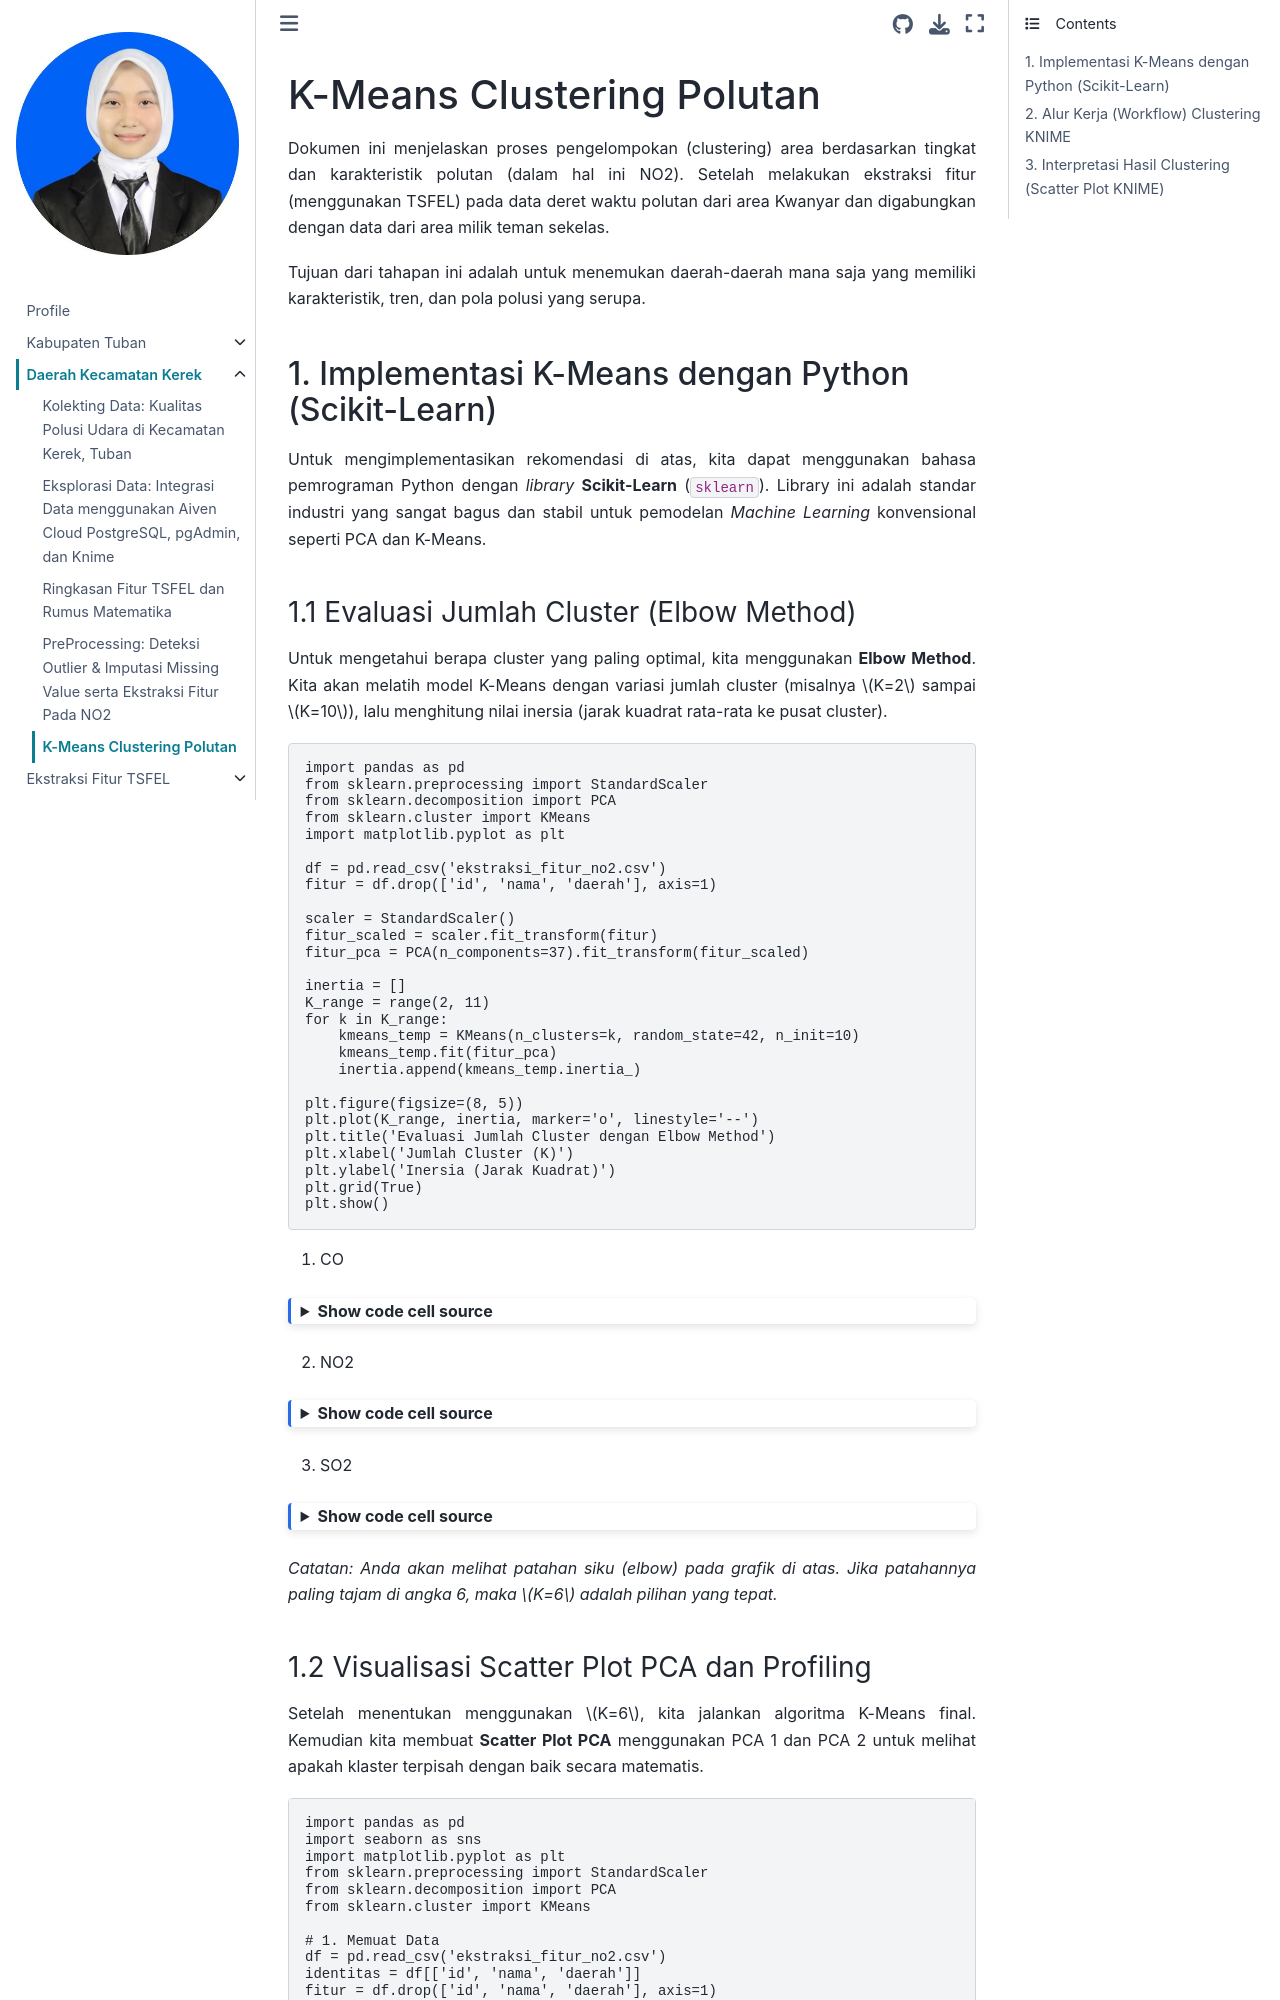

repository: NURHABIBATULUMAH/PSD · page: kerek/clustering-polutan.html · generator: jekyll

---
jupytext:
  formats: md:myst
  text_representation:
    extension: .md
    format_name: myst
    format_version: 0.13
    jupytext_version: 1.11.5
kernelspec:
  display_name: Python 3
  language: python
  name: python3
---


# K-Means Clustering Polutan

Dokumen ini menjelaskan proses pengelompokan (clustering) area berdasarkan tingkat dan karakteristik polutan (dalam hal ini NO2). Setelah melakukan ekstraksi fitur (menggunakan TSFEL) pada data deret waktu polutan dari area Kwanyar dan digabungkan dengan data dari area milik teman sekelas.

Tujuan dari tahapan ini adalah untuk menemukan daerah-daerah mana saja yang memiliki karakteristik, tren, dan pola polusi yang serupa.

## 1. Implementasi K-Means dengan Python (Scikit-Learn)

Untuk mengimplementasikan rekomendasi di atas, kita dapat menggunakan bahasa pemrograman Python dengan *library* **Scikit-Learn** (`sklearn`). Library ini adalah standar industri yang sangat bagus dan stabil untuk pemodelan *Machine Learning* konvensional seperti PCA dan K-Means.
